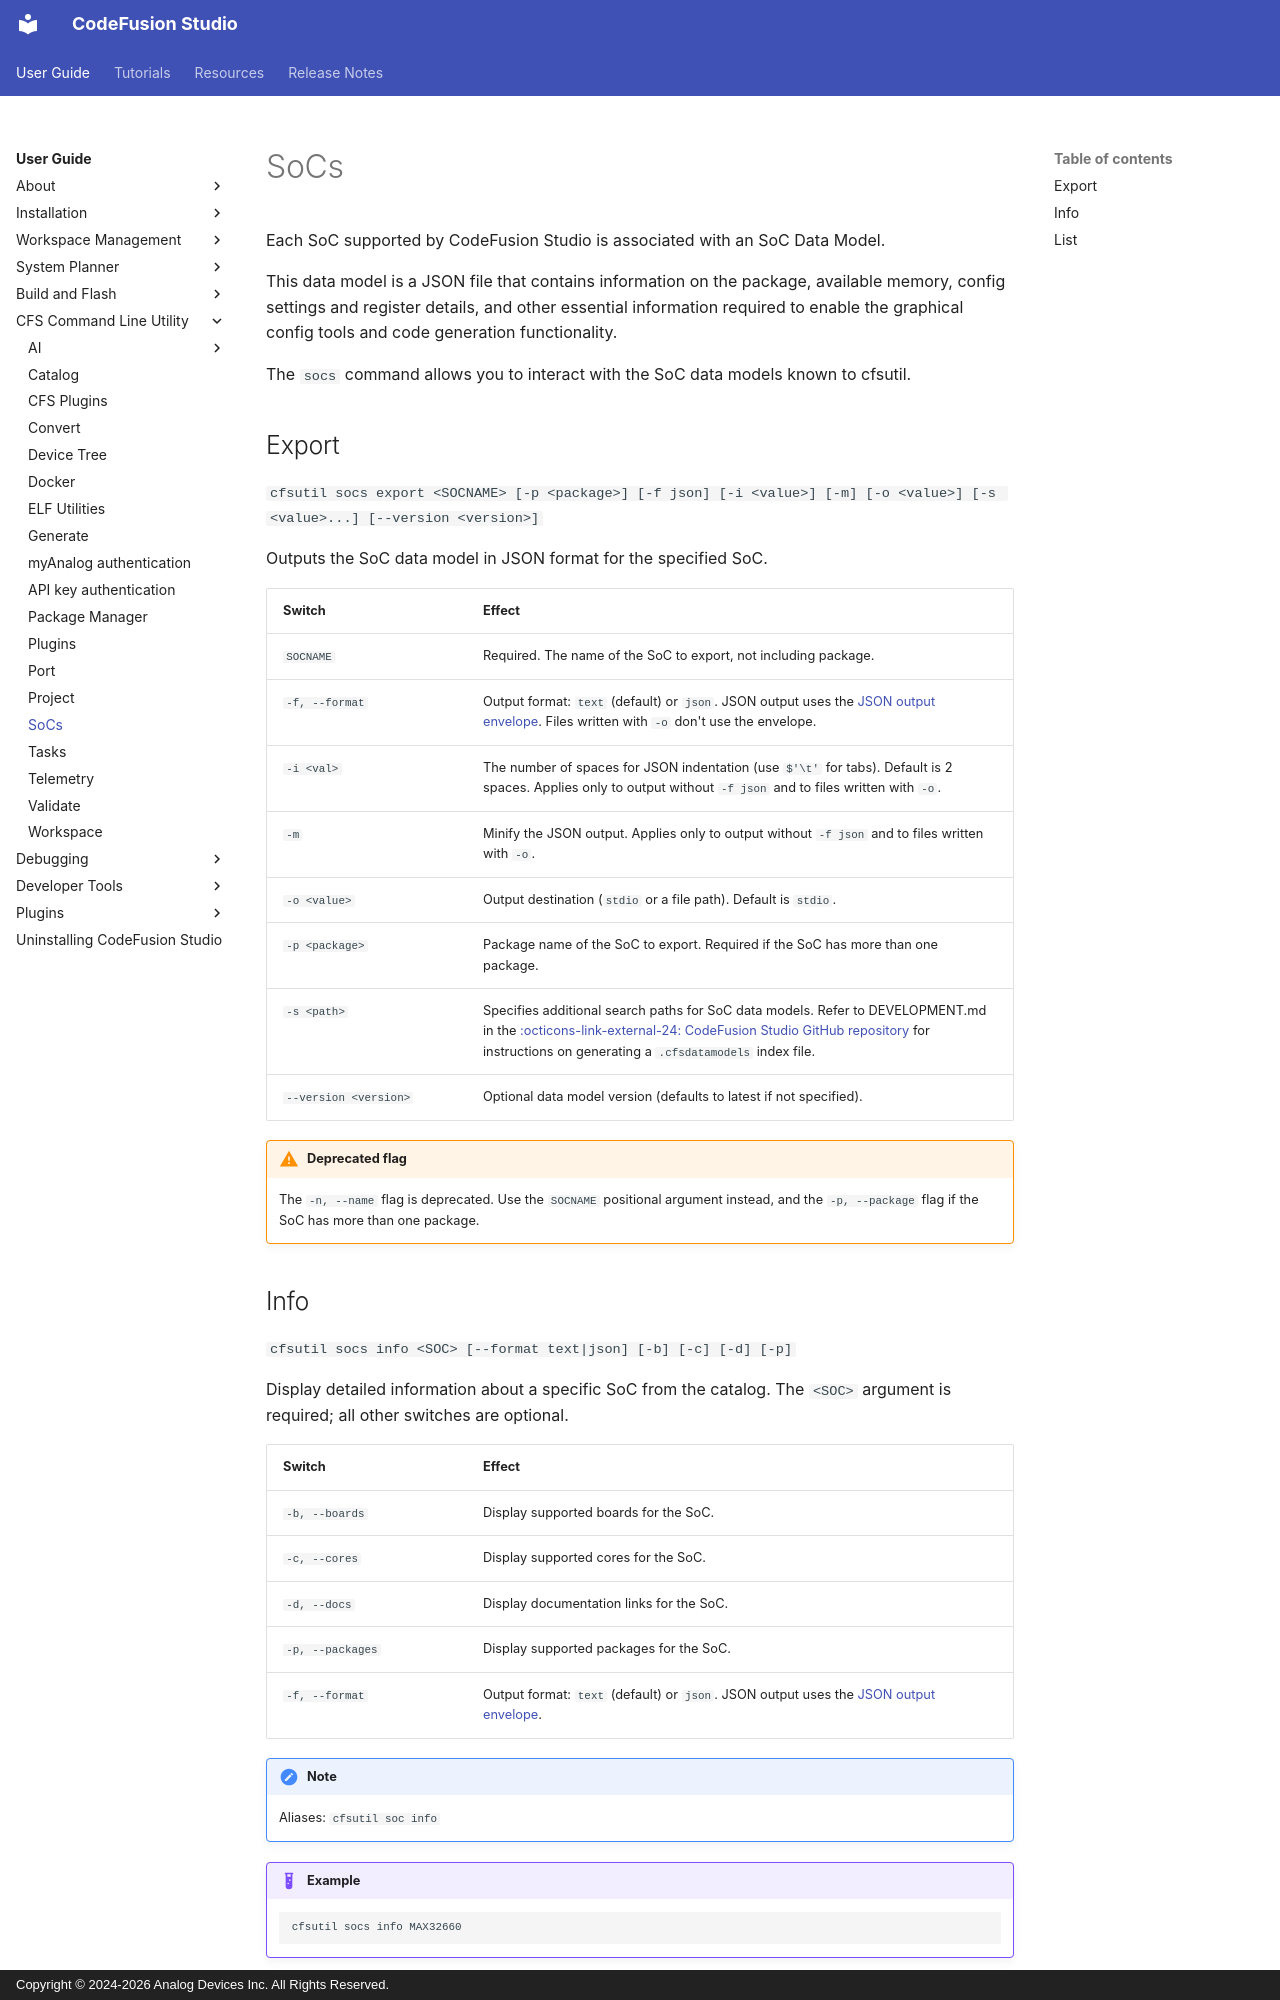

repository: analogdevicesinc/codefusion-studio · page: user-guide/cfsutil/socs/index.html · generator: mkdocs · copyright: Copyright © 2024-2026 Analog Devices Inc. All Rights Reserved.

---
description: CFSUtil - SoCs
author: Analog Devices
date: 2026-10-10
---

# SoCs

Each SoC supported by CodeFusion Studio is associated with an SoC Data Model.

This data model is a JSON file that contains information on the package, available memory, config settings and register details, and other essential information required to enable the graphical config tools and code generation functionality.

The `socs` command allows you to interact with the SoC data models known to cfsutil.

## Export

`cfsutil socs export <SOCNAME> [-p <package>] [-f json] [-i <value>] [-m] [-o <value>] [-s <value>...] [--version <version>]`

Outputs the SoC data model in JSON format for the specified SoC.

| Switch           | Effect                                                                                |
| ---------------- | ------------------------------------------------------------------------------------- |
| `SOCNAME`        | Required. The name of the SoC to export, not including package. |
| `-f, --format` | Output format: `text` (default) or `json`. JSON output uses the [JSON output envelope](index.md#json-output-envelope). Files written with `-o` don't use the envelope. |
| `-i <val>`       | The number of spaces for JSON indentation (use `$'\t'` for tabs). Default is 2 spaces. Applies only to output without `-f json` and to files written with `-o`. |
| `-m`             | Minify the JSON output. Applies only to output without `-f json` and to files written with `-o`. |
| `-o <value>`     | Output destination (`stdio` or a file path). Default is `stdio`.                     |
| `-p <package>`   | Package name of the SoC to export. Required if the SoC has more than one package.     |
| `-s <path>`      | Specifies additional search paths for SoC data models. Refer to DEVELOPMENT.md in the [:octicons-link-external-24: CodeFusion Studio GitHub repository](https://github.com/analogdevicesinc/codefusion-studio/tree/main/packages/cli) for instructions on generating a `.cfsdatamodels` index file. |
| `--version <version>`   | Optional data model version (defaults to latest if not specified). |

!!! warning "Deprecated flag"
    The `-n, --name` flag is deprecated. Use the `SOCNAME` positional argument instead, and the `-p, --package` flag if the SoC has more than one package.
